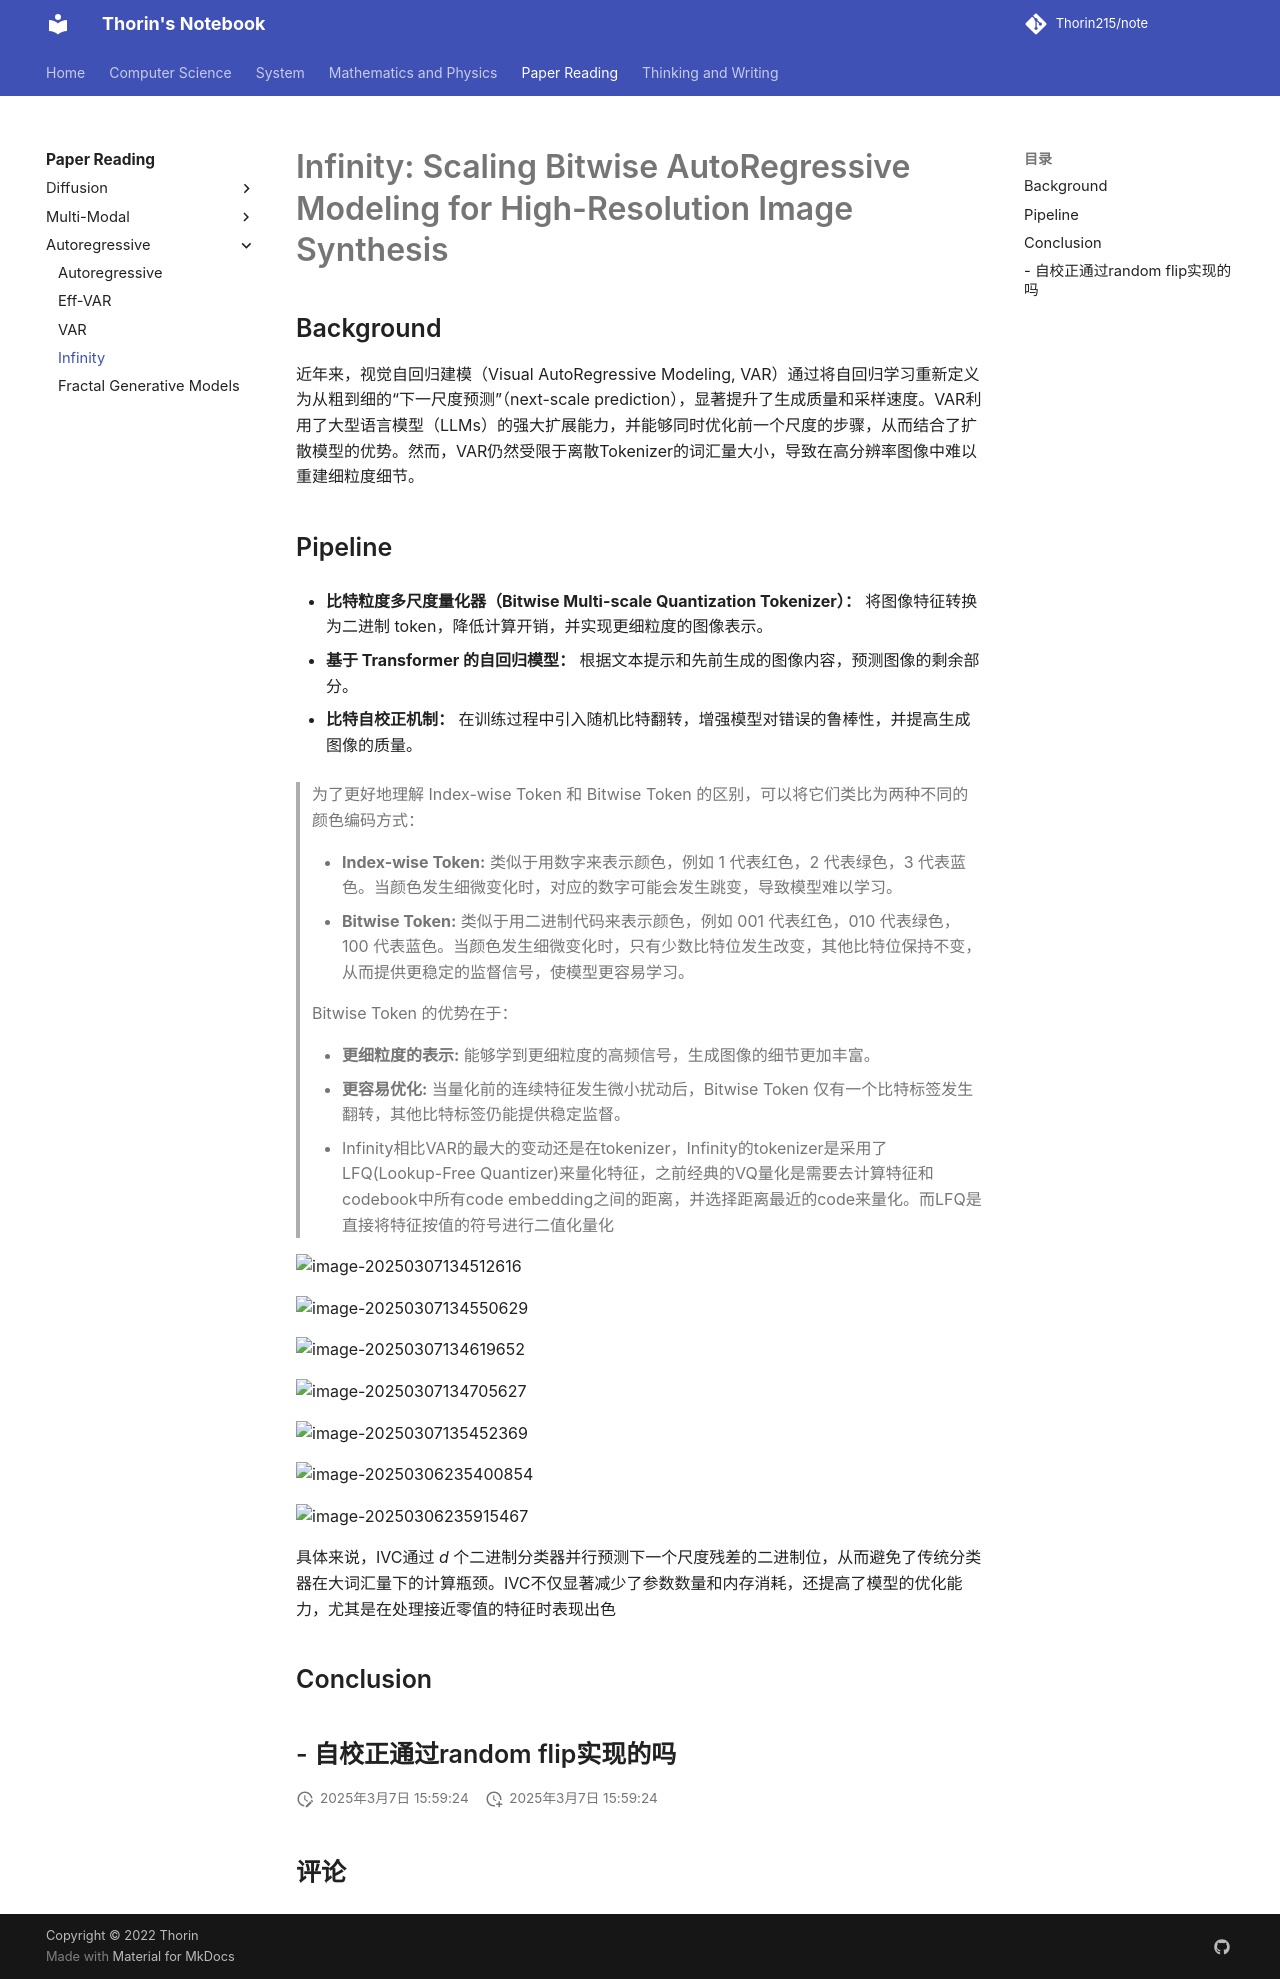

repository: Thorin215/note · page: Paper/AR/Infinity/index.html · generator: mkdocs

# Infinity: Scaling Bitwise AutoRegressive Modeling for High-Resolution Image Synthesis

## Background

近年来，视觉自回归建模（Visual AutoRegressive Modeling, VAR）通过将自回归学习重新定义为从粗到细的“下一尺度预测”（next-scale prediction），显著提升了生成质量和采样速度。VAR利用了大型语言模型（LLMs）的强大扩展能力，并能够同时优化前一个尺度的步骤，从而结合了扩散模型的优势。然而，VAR仍然受限于离散Tokenizer的词汇量大小，导致在高分辨率图像中难以重建细粒度细节。



## Pipeline

- **比特粒度多尺度量化器（Bitwise Multi-scale Quantization Tokenizer）：** 将图像特征转换为二进制 token，降低计算开销，并实现更细粒度的图像表示。

- **基于 Transformer 的自回归模型：** 根据文本提示和先前生成的图像内容，预测图像的剩余部分。

- **比特自校正机制：** 在训练过程中引入随机比特翻转，增强模型对错误的鲁棒性，并提高生成图像的质量。

  > 为了更好地理解 Index-wise Token 和 Bitwise Token 的区别，可以将它们类比为两种不同的颜色编码方式：
  >
  > - **Index-wise Token:** 类似于用数字来表示颜色，例如 1 代表红色，2 代表绿色，3 代表蓝色。当颜色发生细微变化时，对应的数字可能会发生跳变，导致模型难以学习。
  > - **Bitwise Token:** 类似于用二进制代码来表示颜色，例如 001 代表红色，010 代表绿色，100 代表蓝色。当颜色发生细微变化时，只有少数比特位发生改变，其他比特位保持不变，从而提供更稳定的监督信号，使模型更容易学习。
  >
  > Bitwise Token 的优势在于：
  >
  > - **更细粒度的表示:** 能够学到更细粒度的高频信号，生成图像的细节更加丰富。
  > - **更容易优化:** 当量化前的连续特征发生微小扰动后，Bitwise Token 仅有一个比特标签发生翻转，其他比特标签仍能提供稳定监督。
  > - Infinity相比VAR的最大的变动还是在tokenizer，Infinity的tokenizer是采用了LFQ(Lookup-Free Quantizer)来量化特征，之前经典的VQ量化是需要去计算特征和codebook中所有code embedding之间的距离，并选择距离最近的code来量化。而LFQ是直接将特征按值的符号进行二值化量化

![image-20250307134512616](https://blog-pic-thorin.oss-cn-hangzhou.aliyuncs.com/image-20250307134512616.png)

![image-20250307134550629](https://blog-pic-thorin.oss-cn-hangzhou.aliyuncs.com/image-20250307134550629.png)

![image-20250307134619652](https://blog-pic-thorin.oss-cn-hangzhou.aliyuncs.com/image-20250307134619652.png)

![image-20250307134705627](https://blog-pic-thorin.oss-cn-hangzhou.aliyuncs.com/image-20250307134705627.png)



![image-20250307135452369](https://blog-pic-thorin.oss-cn-hangzhou.aliyuncs.com/image-20250307135452369.png)





![image-20250306235400854](https://blog-pic-thorin.oss-cn-hangzhou.aliyuncs.com/image-20250306235400854.png)





![image-20250306235915467](https://blog-pic-thorin.oss-cn-hangzhou.aliyuncs.com/image-20250306235915467.png)

具体来说，IVC通过 *d* 个二进制分类器并行预测下一个尺度残差的二进制位，从而避免了传统分类器在大词汇量下的计算瓶颈。IVC不仅显著减少了参数数量和内存消耗，还提高了模型的优化能力，尤其是在处理接近零值的特征时表现出色

## Conclusion

- 自校正通过random flip实现的吗
- 
